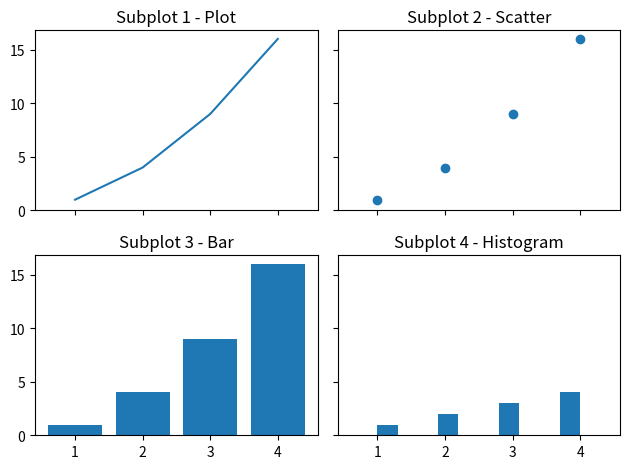

This figure's Python source:
import matplotlib.pyplot as plt

# Create a 2x2 grid of subplots
fig, axes = plt.subplots(nrows=2, ncols=2, sharex=True, sharey=True)

# Now you can work with each subplot using the 'axes' array
axes[0, 0].plot([1, 2, 3, 4], [1, 4, 9, 16])
axes[0, 0].set_title('Subplot 1 - Plot')

axes[0, 1].scatter([1, 2, 3, 4], [1, 4, 9, 16])
axes[0, 1].set_title('Subplot 2 - Scatter')

axes[1, 0].bar([1, 2, 3, 4], [1, 4, 9, 16])
axes[1, 0].set_title('Subplot 3 - Bar')

axes[1, 1].hist([1, 2, 2, 3, 3, 3, 4, 4, 4, 4])
axes[1, 1].set_title('Subplot 4 - Histogram')

# Adjust layout to prevent overlapping titles and labels
plt.tight_layout()

# Show the figure
plt.show()
